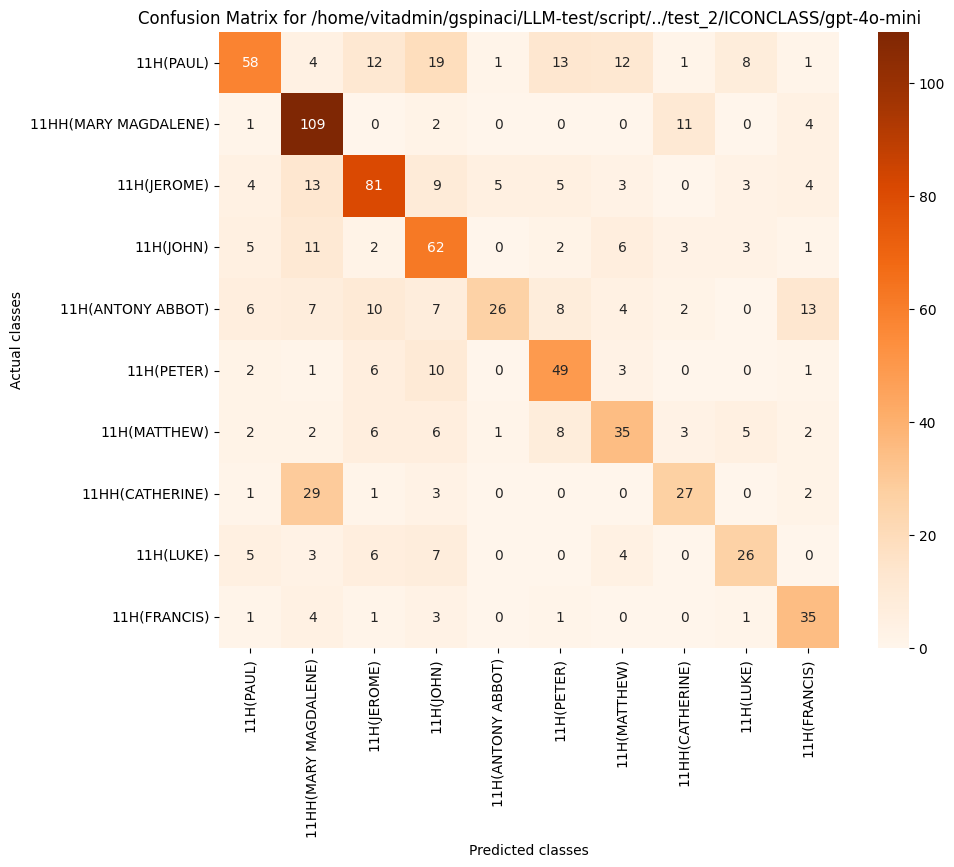

Data behind this chart, as committed beside it:
, 11H(PAUL), 11HH(MARY MAGDALENE), 11H(JEROME), 11H(JOHN), 11H(ANTONY ABBOT), 11H(PETER), 11H(MATTHEW), 11HH(CATHERINE), 11H(LUKE), 11H(FRANCIS)
11H(PAUL), 58, 4, 12, 19, 1, 13, 12, 1, 8, 1
11HH(MARY MAGDALENE), 1, 109, 0, 2, 0, 0, 0, 11, 0, 4
11H(JEROME), 4, 13, 81, 9, 5, 5, 3, 0, 3, 4
11H(JOHN), 5, 11, 2, 62, 0, 2, 6, 3, 3, 1
11H(ANTONY ABBOT), 6, 7, 10, 7, 26, 8, 4, 2, 0, 13
11H(PETER), 2, 1, 6, 10, 0, 49, 3, 0, 0, 1
11H(MATTHEW), 2, 2, 6, 6, 1, 8, 35, 3, 5, 2
11HH(CATHERINE), 1, 29, 1, 3, 0, 0, 0, 27, 0, 2
11H(LUKE), 5, 3, 6, 7, 0, 0, 4, 0, 26, 0
11H(FRANCIS), 1, 4, 1, 3, 0, 1, 0, 0, 1, 35
